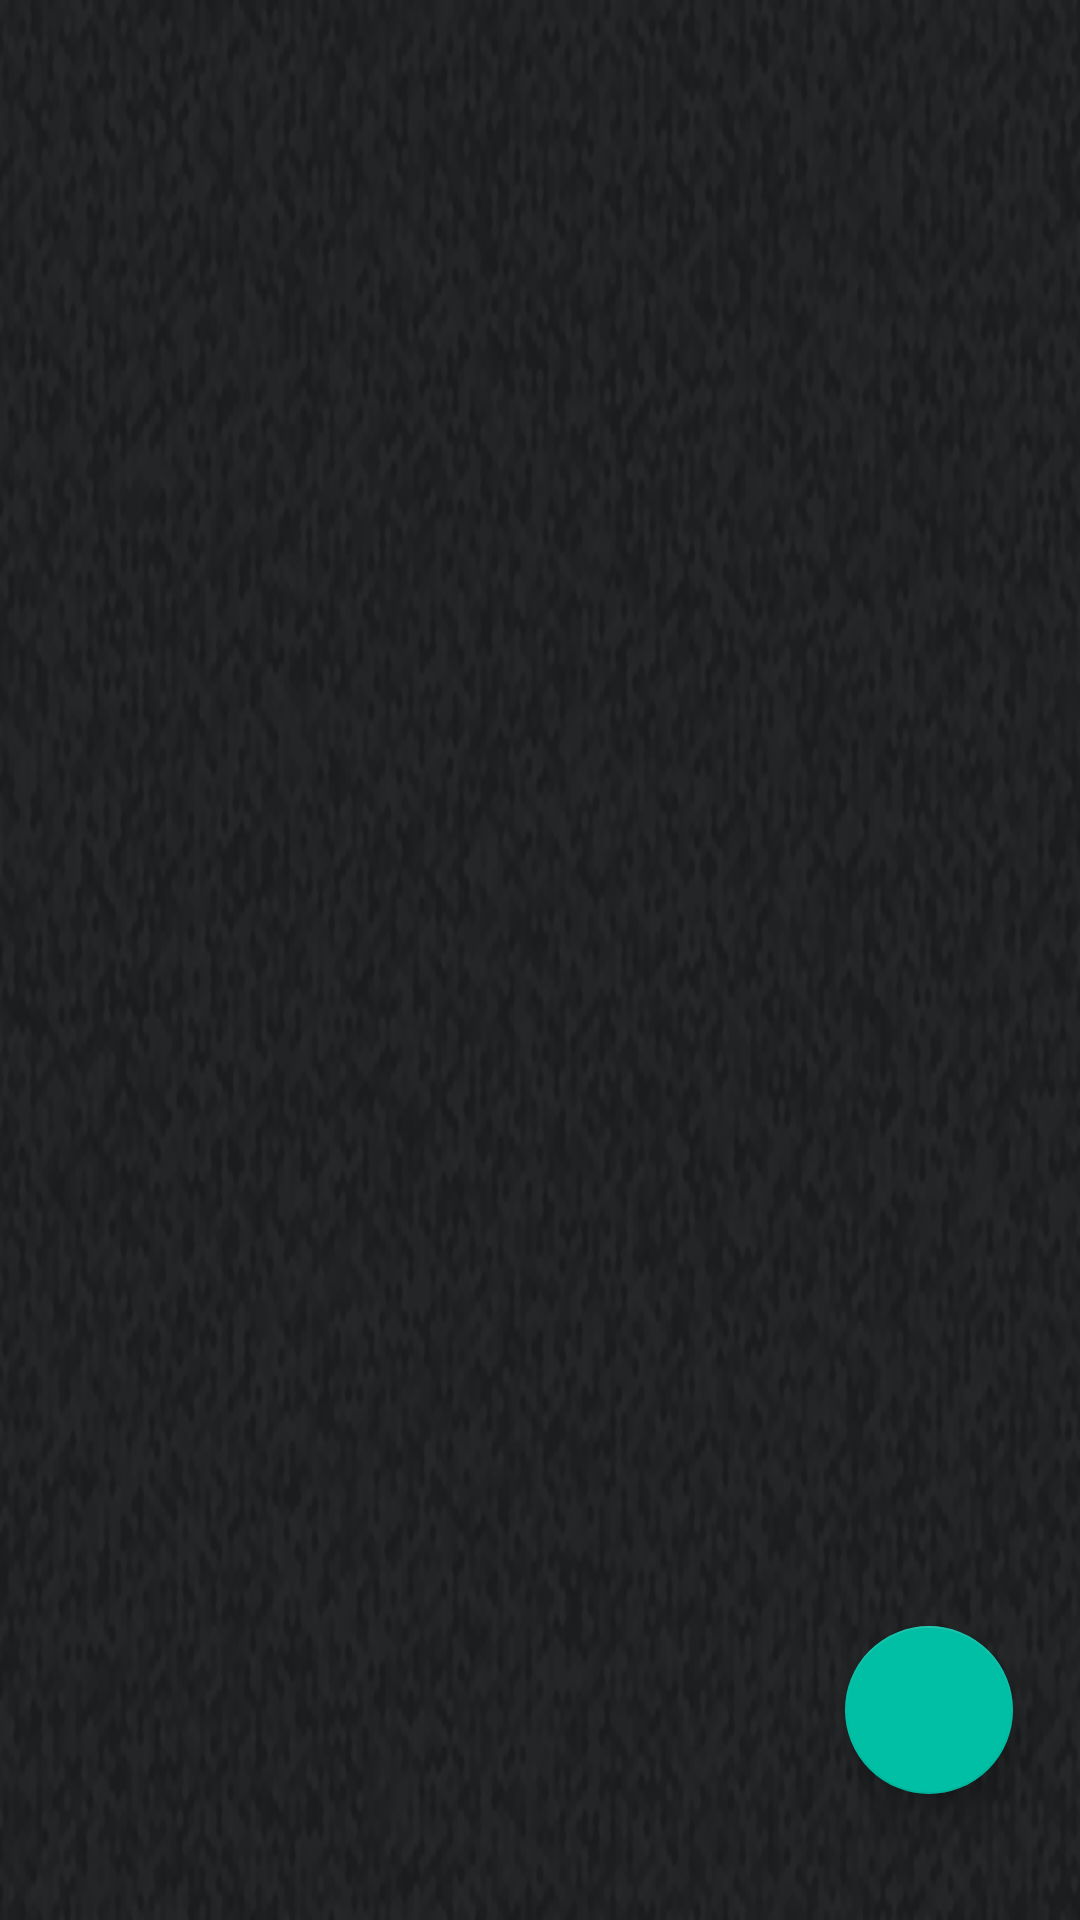

Reconstruct the res/layout file that produces this screen, plus the resources it refers to.
<!-- AndroidManifest.xml: activity theme SplashTheme -->
<!-- res/layout/activity_main.xml -->
<?xml version="1.0" encoding="utf-8"?>
<androidx.constraintlayout.widget.ConstraintLayout xmlns:android="http://schemas.android.com/apk/res/android"
    xmlns:app="http://schemas.android.com/apk/res-auto"
    xmlns:tools="http://schemas.android.com/tools"
    android:layout_width="match_parent"
    android:layout_height="match_parent"
    android:background="@color/colorPrimary"
    tools:context=".ui.MainActivity">

    <com.google.android.material.floatingactionbutton.FloatingActionButton
        android:id="@+id/fabAddTarea"
        android:layout_width="wrap_content"
        android:layout_height="wrap_content"
        android:layout_margin="8dp"
        android:backgroundTint="#00BFA5"
        android:clickable="true"
        android:focusable="true"
        android:onClick="onClickFABNuevaTarea"
        app:layout_constraintBottom_toBottomOf="parent"
        app:layout_constraintEnd_toEndOf="parent"
        app:layout_constraintHorizontal_bias="0.95"
        app:layout_constraintStart_toStartOf="parent"
        app:layout_constraintTop_toTopOf="parent"
        app:layout_constraintVertical_bias="0.94"
        app:srcCompat="@drawable/add" />

    <LinearLayout
        android:layout_width="match_parent"
        android:layout_height="match_parent"
        android:orientation="vertical"
        app:layout_constraintBottom_toBottomOf="parent"
        app:layout_constraintEnd_toEndOf="parent"
        app:layout_constraintStart_toStartOf="parent"
        app:layout_constraintTop_toTopOf="parent">

        <LinearLayout
            android:id="@+id/toolbar"
            android:layout_width="match_parent"
            android:layout_height="wrap_content"
            android:visibility="gone">

            <ImageView
                android:layout_width="@dimen/tamano_boton_toolbar"
                android:layout_height="@dimen/tamano_boton_toolbar"
                android:background="@null"
                android:onClick="onClickToolbarSalir"
                android:padding="6dp"
                android:src="@drawable/cursor" />

            <Space
                android:layout_width="wrap_content"
                android:layout_height="wrap_content"
                android:layout_weight="1" />

            <ImageView
                android:id="@+id/imageButton"
                android:layout_width="@dimen/tamano_boton_toolbar"
                android:layout_height="@dimen/tamano_boton_toolbar"
                android:background="@null"
                android:onClick="onClickToolbarModificar"
                android:padding="6dp"
                android:src="@drawable/pencil" />

            <ImageView
                android:id="@+id/imageButton2"
                android:layout_width="@dimen/tamano_boton_toolbar"
                android:layout_height="@dimen/tamano_boton_toolbar"
                android:background="@null"
                android:onClick="onClickToolbarEliminar"
                android:padding="6dp"
                android:src="@drawable/cancel" />

        </LinearLayout>

        <androidx.recyclerview.widget.RecyclerView
            android:id="@+id/recyclerViewTareas"
            android:layout_width="match_parent"
            android:layout_height="match_parent"
            android:background="@drawable/hex_000097_png_625x385_q100"/>
    </LinearLayout>

</androidx.constraintlayout.widget.ConstraintLayout>
<!-- resources referenced by this layout -->
<resources>
  <color name="colorPrimary">#00BFA5</color>
  <dimen name="tamano_boton_toolbar">64dp</dimen>
  <!-- drawable cancel (drawable) -->
  <vector xmlns:android="http://schemas.android.com/apk/res/android"
      android:width="@dimen/tamano_boton_toolbar"
      android:height="@dimen/tamano_boton_toolbar"
      android:viewportWidth="300.003"
      android:viewportHeight="300.003">
    <path
        android:fillColor="#FF000000"
        android:pathData="M150,0C67.159,0 0.001,67.159 0.001,150c0,82.838 67.157,150.003 149.997,150.003S300.002,232.838 300.002,150C300.002,67.159 232.839,0 150,0zM206.584,207.171c-5.989,5.984 -15.691,5.984 -21.675,0l-34.132,-34.132l-35.686,35.686c-5.986,5.984 -15.689,5.984 -21.672,0c-5.989,-5.991 -5.989,-15.691 0,-21.68l35.683,-35.683L95.878,118.14c-5.984,-5.991 -5.984,-15.691 0,-21.678c5.986,-5.986 15.691,-5.986 21.678,0l33.222,33.222l31.671,-31.673c5.986,-5.984 15.694,-5.986 21.675,0c5.989,5.991 5.989,15.697 0,21.678l-31.668,31.671l34.13,34.132C212.57,191.475 212.573,201.183 206.584,207.171z"/>
  </vector>
  <!-- drawable cursor (drawable) -->
  <vector xmlns:android="http://schemas.android.com/apk/res/android"
      android:width="24dp"
      android:height="24dp"
      android:viewportWidth="300"
      android:viewportHeight="300">
    <path
        android:fillColor="#FF000000"
        android:pathData="M149.996,0C67.157,0 0.001,67.161 0.001,149.997S67.157,300 149.996,300s150.003,-67.163 150.003,-150.003S232.835,0 149.996,0zM208.8,94.181l-38.097,107.473c-0.322,0.908 -1.118,1.561 -2.067,1.699c-0.967,0.132 -1.904,-0.259 -2.469,-1.032l-19.346,-26.434l-31.981,31.979c-0.506,0.506 -1.17,0.76 -1.834,0.76s-1.328,-0.254 -1.834,-0.76L91.806,188.5c-1.014,-1.014 -1.014,-2.653 0,-3.667l31.979,-31.984l-26.436,-19.343c-0.775,-0.568 -1.175,-1.517 -1.035,-2.469c0.14,-0.952 0.794,-1.748 1.699,-2.067l107.473,-38.097c0.944,-0.335 1.994,-0.099 2.7,0.609C208.896,92.186 209.135,93.237 208.8,94.181z"/>
  </vector>
  <!-- drawable pencil (drawable) -->
  <vector xmlns:android="http://schemas.android.com/apk/res/android"
      android:width="24dp"
      android:height="24dp"
      android:viewportWidth="300"
      android:viewportHeight="300">
    <path
        android:fillColor="#FF000000"
        android:pathData="M149.996,0C67.157,0 0.001,67.161 0.001,149.997S67.157,300 149.996,300s150.003,-67.163 150.003,-150.003S232.835,0 149.996,0zM221.302,107.945l-14.247,14.247l-29.001,-28.999l-11.002,11.002l29.001,29.001l-71.132,71.126l-28.999,-28.996L84.92,186.328l28.999,28.999l-7.088,7.088l-0.135,-0.135c-0.786,1.294 -2.064,2.238 -3.582,2.575l-27.043,6.03c-0.405,0.091 -0.817,0.135 -1.224,0.135c-1.476,0 -2.91,-0.581 -3.973,-1.647c-1.364,-1.359 -1.932,-3.322 -1.512,-5.203l6.027,-27.035c0.34,-1.517 1.286,-2.798 2.578,-3.582l-0.137,-0.137L192.3,78.941c1.678,-1.675 4.404,-1.675 6.082,0.005l22.922,22.917C222.982,103.541 222.982,106.267 221.302,107.945z"/>
  </vector>
  <style name="SplashTheme" parent="AppTheme">
          <item name="android:windowBackground">@drawable/pexels_deepu_b_iyer_40465</item>
      </style>
  <style name="AppTheme" parent="Theme.AppCompat.Light.DarkActionBar">
      
          
          <item name="colorPrimary">@color/colorPrimary</item>
          <item name="colorPrimaryDark">@color/colorPrimaryDark</item>
          <item name="colorAccent">@color/colorAccent</item>
          <item name="actionBarStyle">@style/ActionBarStyle</item>
      </style>
  <color name="colorPrimaryDark">#020202</color>
  <color name="colorAccent">#00BFA5</color>
  <style name="ActionBarStyle" parent="Widget.AppCompat.ActionBar">
          <item name="titleTextStyle">@style/ActionBarTitleTextStyle</item>
          <item name="background">@color/colorPrimary</item>
      </style>
  <style name="ActionBarTitleTextStyle" parent="TextAppearance.AppCompat.Widget.ActionBar.Title">
          <item name="android:fontFamily">@font/black_ops_one</item>
          <item name="android:textColor">@color/ColorActionBarTitle</item>
      </style>
  <color name="ColorActionBarTitle">#020202</color>
</resources>
